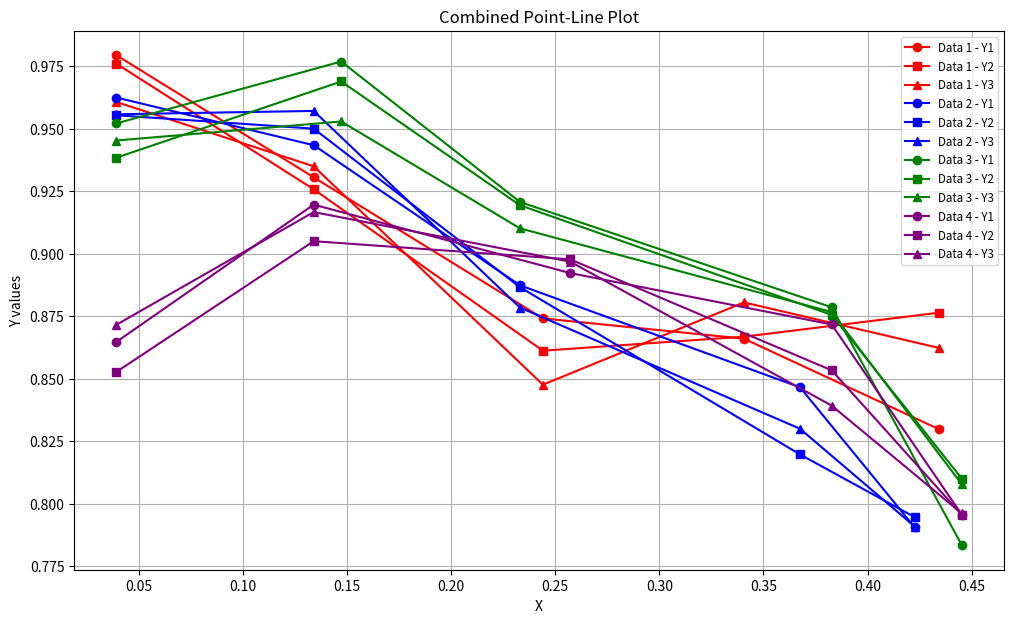

This figure's Python source:
import matplotlib.pyplot as plt
import pandas as pd


def plot_pctran_youdenindex(ax):
    """
    Plot data grouped by every 5 rows with predefined labels, markers, and colors.

    Parameters:
    - data: DataFrame with columns 'X', 'Y1', 'Y2', 'Y3'
    """
    data = {
        "X": [
            0.039231077, 0.133974596, 0.244071054, 0.340619527, 0.434314575,  # Set 1
            0.039231077, 0.133974596, 0.233035011, 0.367544468, 0.422649731,  # Set 2
            0.039231077, 0.147197135, 0.233035011, 0.3827866, 0.445299804,  # Set 3
            0.039231077, 0.133974596, 0.257218647, 0.3827866, 0.445299804  # Set 4
        ],
        "Y1": [
            0.9793, 0.9305, 0.8741, 0.8660, 0.8298,  # Set 1
            0.9624, 0.9433, 0.8873, 0.8466, 0.7906,  # Set 2
            0.9759, 0.9768, 0.9206, 0.8785, 0.7834,  # Set 3
            0.9586, 0.9196, 0.8922, 0.8717, 0.7956  # Set 4
        ],
        "Y2": [
            0.9759, 0.9257, 0.8612, 0.8668, 0.8764,  # Set 1
            0.9553, 0.9500, 0.8866, 0.8197, 0.7947,  # Set 2
            0.9743, 0.9688, 0.9193, 0.8755, 0.8100,  # Set 3
            0.9580, 0.9050, 0.8977, 0.8533, 0.7956  # Set 4
        ],
        "Y3": [
            0.9606, 0.9349, 0.8476, 0.8805, 0.8623,  # Set 1
            0.9557, 0.9570, 0.8784, 0.8300, 0.7909,  # Set 2
            0.9651, 0.9528, 0.9101, 0.8766, 0.7961,  # Set 3
            0.9580, 0.9166, 0.8968, 0.8392, 0.7961  # Set 4
        ]
    }
    # Predefined labels, markers, and colors for up to 12 groups
    markers = ['o' for i in range(12)]
    colors = ['blue', 'blue', 'blue', 'forestgreen', 'forestgreen', 'forestgreen','maroon','maroon','maroon','crimson','crimson','crimson',
              ]
    labels = [
        'SDOS cosine', 'SDOS euclidean', 'SDOS mahalanobis',
        '50%->100% cosine', '50%->100% euclidean', '50%->100% mahalanobis',
        '50%->70% cosine', '50%->70% euclidean', '50%->70% mahalanobis',
        '70%->100% cosine', '70%->100% euclidean', '70%->100% mahalanobis',
    ]

    df = pd.DataFrame(data)
    grouped_data = {f'Group {i // 5 + 1}': df.iloc[i:i + 5] for i in range(0, len(df), 5)}

    # plt.figure(figsize=(12, 8))
    for idx, (key, group_data) in enumerate(grouped_data.items()):
        color_idx = idx % len(colors)  # Cycle through colors if fewer than 12 groups
        # ax.scatter(group_data['X'], group_data['Y1'], color=colors[color_idx], label=f'{labels[idx]} - Y1',
        #             marker=markers[idx])
        # ax.scatter(group_data['X'], group_data['Y2'], color=colors[color_idx], label=f'{labels[idx]} - Y2',
        #             marker=markers[idx])
        # ax.scatter(group_data['X'], group_data['Y3'], color=colors[color_idx], label=f'{labels[idx]} - Y3',
        #             marker=markers[idx])
        ax.plot(group_data['X'], group_data['Y1'], "o",color=colors[color_idx*3], linestyle='-',label=labels[idx*3])
        ax.plot(group_data['X'], group_data['Y2'], "s",color=colors[color_idx*3+1], linestyle='-',label=labels[idx*3+1])
        ax.plot(group_data['X'], group_data['Y3'], "^",color=colors[color_idx*3+2], linestyle='-',label=labels[idx*3+2])

    # ax.title('Scatter plot with Line Graph by Groups')
    # ax.set_ylabel('Youden\'s index')
    from matplotlib.ticker import PercentFormatter
    ax.xaxis.set_major_formatter(PercentFormatter(1))
    ax.yaxis.set_major_formatter(PercentFormatter(1))
    ax.grid(True)
    ax.legend(loc="upper right", fontsize=7, ncol=1)
    ax.text(0.01, 0.9, '(f)', transform=ax.transAxes, size=15, weight='bold')


# def plot_pctran_youdenindex(ax):
#     # Data for plotting
#     data_list = [
#         {
#             "X": [0.039231077, 0.07001889, 0.133974596, 0.209430585, 0.367544468],
#             "Y1": [0.979304076, 0.919344924, 0.886044521, 0.855831431, 0.807674437],
#             "Y2": [0.975879418, 0.912772216, 0.775466134, 0.862911774, 0.807129696],
#             "Y3": [0.960616438, 0.912460485, 0.879204718, 0.869203903, 0.807402067]
#         },
#         {
#             "X": [0.054094697, 0.133974596, 0.233035011, 0.367544468, 0.422649731],
#             "Y1": [0.929745597, 0.943333822, 0.887335756, 0.846575342, 0.790555155],
#             "Y2": [0.92778865, 0.949954216, 0.886607419, 0.819726027, 0.794655732],
#             "Y3": [0.921318493, 0.957032452, 0.878446115, 0.83, 0.790915645]
#         },
#         # Add more datasets here...
#         {
#             "X": [0.036375888, 0.147197135, 0.233035011, 0.3827866, 0.445299804],
#             "Y1": [0.952054795, 0.976788432, 0.920648, 0.878543203, 0.783442053],
#             "Y2": [0.938356164, 0.968797565, 0.919336011, 0.875500527, 0.810013046],
#             "Y3": [0.945205479, 0.95281583, 0.910105499, 0.87664647, 0.807751685]
#         },
#         {
#             "X": [0.014389239, 0.133974596, 0.257218647, 0.3827866, 0.445299804],
#             "Y1": [0.864726027, 0.91957732, 0.892220914, 0.871667545, 0.795596869],
#             "Y2": [0.852739726, 0.904966669, 0.897700366, 0.853345627, 0.795564253],
#             "Y3": [0.871575342, 0.916612336, 0.896770594, 0.839225501, 0.796129593]
#         }
#     ]
#
#     # Labels for each Y series in the datasets
#     labels = [
#         ["Data 1 - Y1", "Data 1 - Y2", "Data 1 - Y3"],
#         ["Data 2 - Y1", "Data 2 - Y2", "Data 2 - Y3"],
#         # Add more label sets here...
#         ["Data 1 - Y1", "Data 1 - Y2", "Data 1 - Y3"],
#         ["Data 2 - Y1", "Data 2 - Y2", "Data 2 - Y3"],
#     ]
#
#     # Colors for each dataset
#     colors = [
#         'blue', 'green', 'red', 'navy', 'forestgreen', 'crimson',
#         'darkviolet', 'teal', 'goldenrod', 'indigo', 'olive', 'maroon'
#     ]
#     color_cycle = (color for color in colors)
#     # Markers for each type of Y
#     markers = ['o' for i in range(12)]  # Markers for Y1, Y2, Y3
#
#     # Loop through each dataset
#     for dataset_index, dataset in enumerate(data_list):
#         df = pd.DataFrame(dataset)
#         color = colors[dataset_index % len(colors)]
#         for y_index, y_col in enumerate(['Y1', 'Y2', 'Y3']):
#             marker = markers[y_index]
#             label = labels[dataset_index][y_index]
#             # ax.plot(df["X"], df[y_col], marker=marker+'-', color=color, label=label)
#             ax.plot(df["X"], df[y_col], marker=marker, linestyle="-", color=next(color_cycle),
#                     label=label)
#     # Setting titles and labels
#     # ax.set_title('Simulated Dataset')
#     # ax.set_xlabel('X Axis (0 to 1)')
#     ax.set_ylabel('Youden\'s index')
#     ax.grid(True)
#     ax.legend(loc = "upper right",fontsize=6, ncol=1)




if __name__=="__main__":
    # Define the data for each dataset
    data1 = {
        "X": [0.039231077, 0.133974596, 0.244071054, 0.340619527, 0.434314575],
        "Y1": [0.9793, 0.9305, 0.8741, 0.8660, 0.8298],
        "Y2": [0.9759, 0.9257, 0.8612, 0.8668, 0.8764],
        "Y3": [0.9606, 0.9349, 0.8476, 0.8805, 0.8623]
    }
    data2 = {
        "X": [0.039231077, 0.133974596, 0.233035011, 0.367544468, 0.422649731],
        "Y1": [0.9624, 0.943333822, 0.887335756, 0.846575342, 0.790555155],
        "Y2": [0.9553, 0.949954216, 0.886607419, 0.819726027, 0.794655732],
        "Y3": [0.9557, 0.957032452, 0.878446115, 0.83, 0.790915645]
    }
    data3 = {
        "X": [0.039231077, 0.147197135, 0.233035011, 0.3827866, 0.445299804],
        "Y1": [0.952054795, 0.976788432, 0.920648, 0.878543203, 0.783442053],
        "Y2": [0.938356164, 0.968797565, 0.919336011, 0.875500527, 0.810013046],
        "Y3": [0.945205479, 0.95281583, 0.910105499, 0.87664647, 0.807751685]
    }
    data4 = {
        "X": [0.039231077, 0.133974596, 0.257218647, 0.3827866, 0.445299804],
        "Y1": [0.864726027, 0.91957732, 0.892220914, 0.871667545, 0.795596869],
        "Y2": [0.852739726, 0.904966669, 0.897700366, 0.853345627, 0.795564253],
        "Y3": [0.871575342, 0.916612336, 0.896770594, 0.839225501, 0.796129593]
    }

    # Convert dictionaries to DataFrames
    df1 = pd.DataFrame(data1)
    df2 = pd.DataFrame(data2)
    df3 = pd.DataFrame(data3)
    df4 = pd.DataFrame(data4)

    # Create a plot
    plt.figure(figsize=(12, 7))

    # Plot each dataset with unique color and marker
    plt.plot(df1["X"], df1["Y1"], 'o-', color='red', label='Data 1 - Y1')
    plt.plot(df1["X"], df1["Y2"], 's-', color='red', label='Data 1 - Y2')
    plt.plot(df1["X"], df1["Y3"], '^-', color='red', label='Data 1 - Y3')

    plt.plot(df2["X"], df2["Y1"], 'o-', color='blue', label='Data 2 - Y1')
    plt.plot(df2["X"], df2["Y2"], 's-', color='blue', label='Data 2 - Y2')
    plt.plot(df2["X"], df2["Y3"], '^-', color='blue', label='Data 2 - Y3')

    plt.plot(df3["X"], df3["Y1"], 'o-', color='green', label='Data 3 - Y1')
    plt.plot(df3["X"], df3["Y2"], 's-', color='green', label='Data 3 - Y2')
    plt.plot(df3["X"], df3["Y3"], '^-', color='green', label='Data 3 - Y3')

    plt.plot(df4["X"], df4["Y1"], 'o-', color='purple', label='Data 4 - Y1')
    plt.plot(df4["X"], df4["Y2"], 's-', color='purple', label='Data 4 - Y2')
    plt.plot(df4["X"], df4["Y3"], '^-', color='purple', label='Data 4 - Y3')

    plt.title('Combined Point-Line Plot')
    plt.xlabel('X')
    plt.ylabel('Y values')
    plt.legend(loc='upper right', fontsize='small')
    plt.grid(True)
    plt.show()
